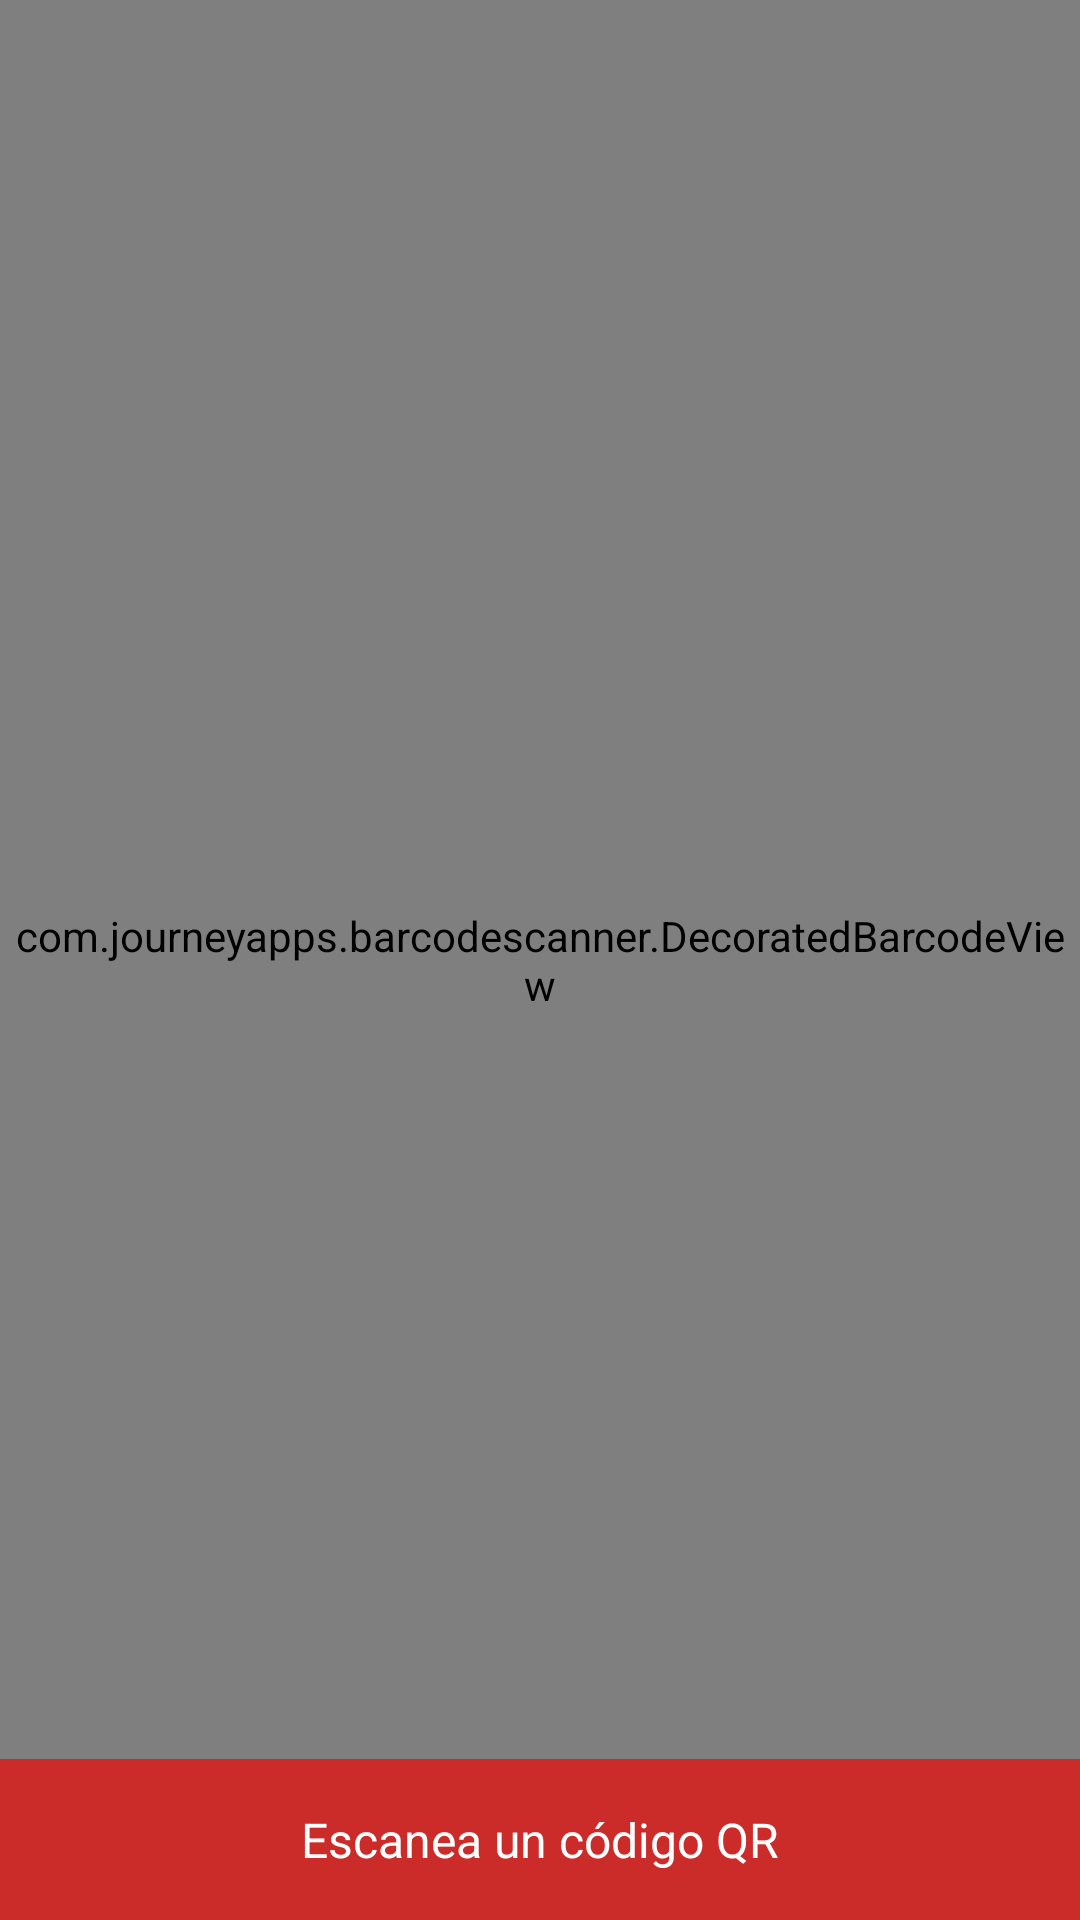

This screen was rendered from an Android layout file. Write that file and the resources it references.
<!-- AndroidManifest.xml: application theme Theme.Descub -->
<!-- res/layout/activity_scanner.xml -->
<RelativeLayout xmlns:android="http://schemas.android.com/apk/res/android"
    xmlns:tools="http://schemas.android.com/tools"
    android:layout_width="match_parent"
    android:layout_height="match_parent">

    <com.journeyapps.barcodescanner.DecoratedBarcodeView
        android:id="@+id/barcode_scanner_view"
        android:layout_width="match_parent"
        android:layout_height="match_parent" />

    <TextView
        android:id="@+id/result_text_view"
        android:layout_width="match_parent"
        android:layout_height="wrap_content"
        android:layout_alignParentBottom="true"
        android:background="#CB2C2A"
        android:gravity="center"
        android:padding="16dp"
        android:text="Escanea un código QR"
        android:textColor="@color/white"
        android:textSize="16sp" />

</RelativeLayout>
<!-- resources referenced by this layout -->
<resources>
  <color name="white">#FFFFFFFF</color>
  <style name="Theme.Descub" parent="Base.Theme.Descub" />
  <style name="Base.Theme.Descub" parent="Theme.Material3.DayNight.NoActionBar">
          <item name="colorPrimary">@color/fire_engine_red</item>
          <item name="colorPrimaryDark">@color/fire_engine_red</item>
          <item name="colorAccent">@color/jet</item>
      </style>
  <color name="fire_engine_red">#CB2C2A</color>
  <color name="jet">#2F2F2F</color>
</resources>
